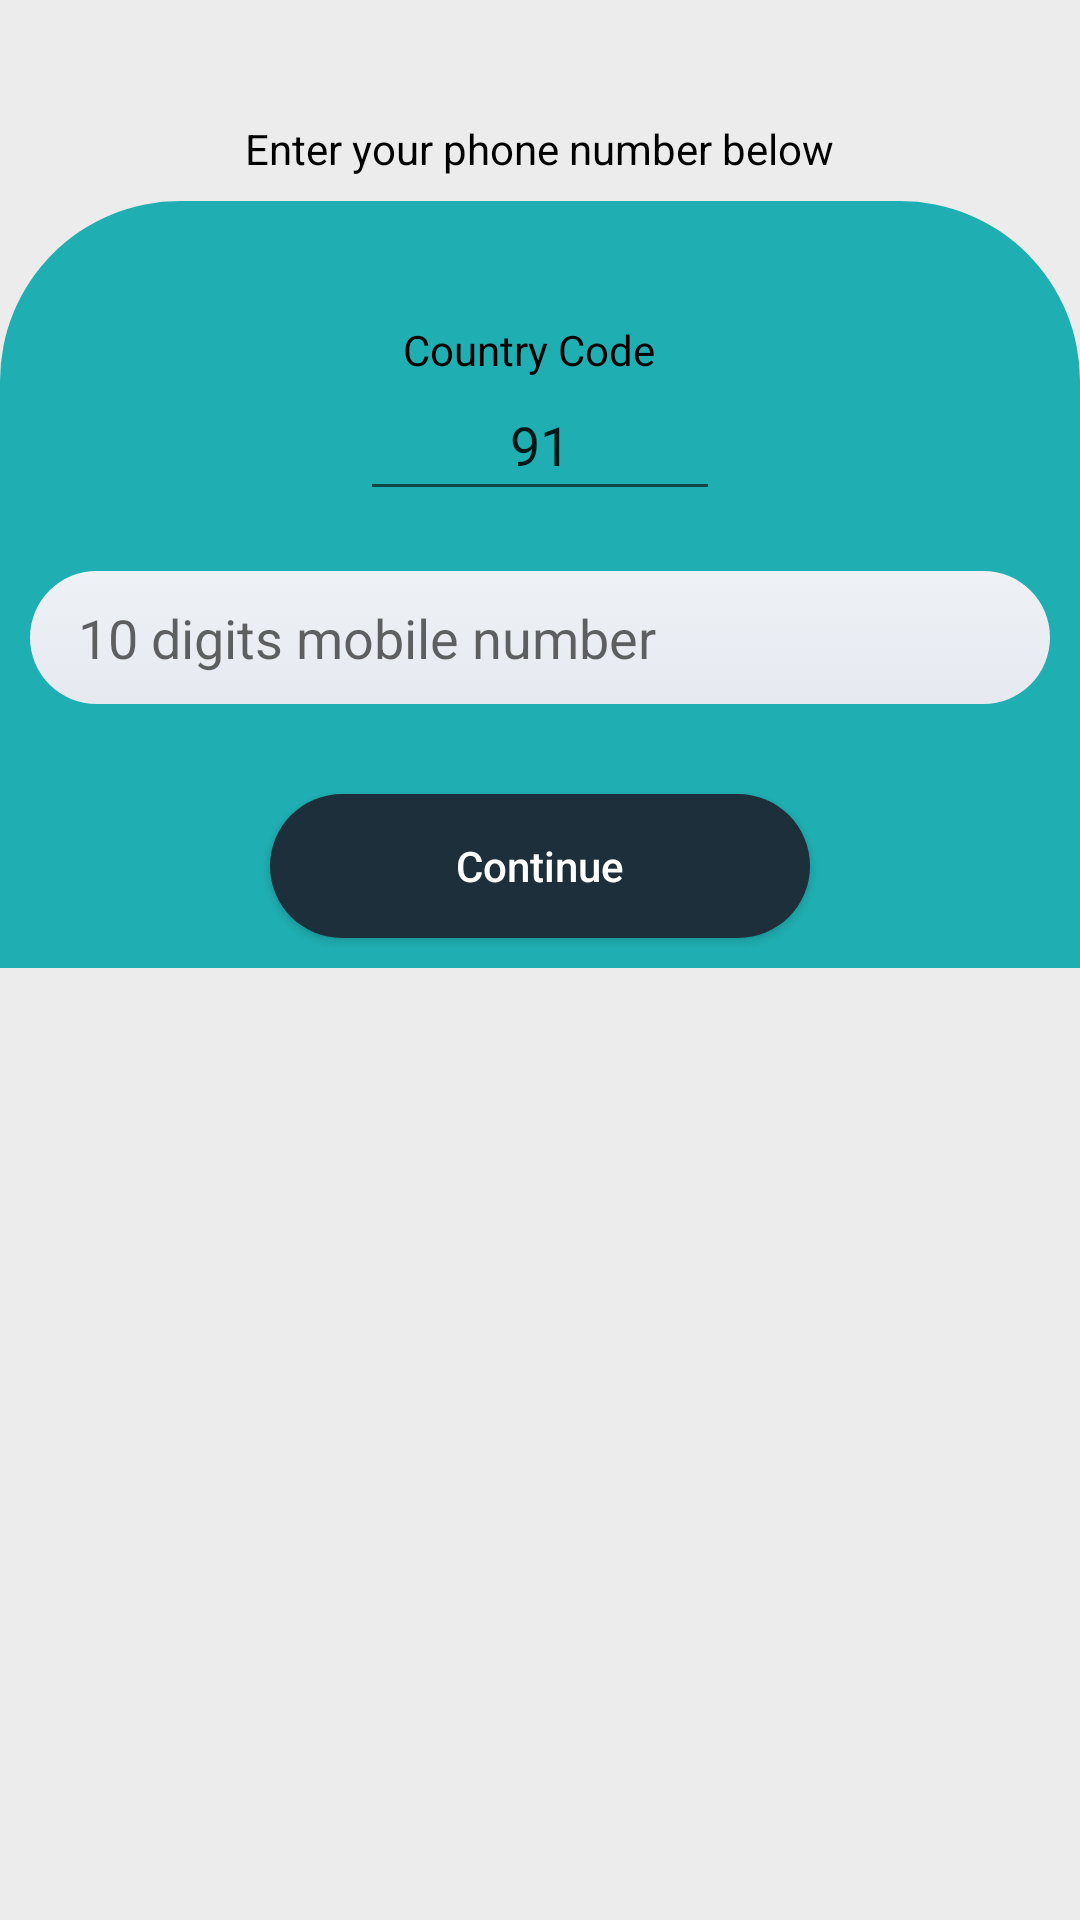

The Android layout XML behind this screen, and the referenced resources:
<!-- AndroidManifest.xml: application theme AppTheme -->
<!-- res/layout/activity_phone_auth.xml -->
<?xml version="1.0" encoding="utf-8"?>
<LinearLayout
    xmlns:android="http://schemas.android.com/apk/res/android"
    xmlns:tools="http://schemas.android.com/tools"
    android:layout_width="match_parent"
    android:background="#ececec"
    android:orientation="vertical"
    android:gravity="center"
    android:layout_height="match_parent"
    tools:context=".Activities.MainActivity">
    <TextView
        android:text="Enter your phone number below"
        android:layout_marginBottom="8dp"
        android:textColor="@android:color/black"
        android:layout_marginTop="40dp"
        android:gravity="bottom"
        android:layout_width="wrap_content"
        android:layout_height="wrap_content"/>
    <LinearLayout
        android:background="@drawable/gradient_loginpage"
        android:orientation="vertical"
        android:layout_gravity="center"
        android:gravity="center"
        android:layout_width="match_parent"
        android:layout_height="wrap_content">
        <LinearLayout
            android:orientation="vertical"
            android:layout_gravity="center"
            android:gravity="center"
            android:layout_width="match_parent"
            android:layout_height="wrap_content">
            <TextView
                android:text="Country Code  "
                android:layout_marginTop="40dp"
                android:textColor="@android:color/black"
                android:layout_width="wrap_content"
                android:layout_height="wrap_content"/>
            <EditText
                android:paddingTop="10dp"
                android:paddingBottom="10dp"
                android:paddingRight="40dp"
                android:paddingLeft="40dp"
                android:id="@+id/countryCode"
                android:text="91"
                android:gravity="center"
                android:theme="@style/loginPageEditText"
                android:layout_width="120dp"
                android:layout_height="wrap_content"/>
        </LinearLayout>
        <EditText
            android:layout_marginLeft="10dp"
            android:paddingLeft="16dp"
            android:paddingRight="16dp"
            android:inputType="number"
            android:layout_marginBottom="10dp"
            android:id="@+id/phoneNumber"
            android:maxLength="10"
            android:paddingBottom="10dp"
            android:drawableLeft="@drawable/ic_phone"
            android:drawablePadding="8dp"
            android:paddingTop="10dp"
            android:layout_marginRight="10dp"
            android:background="@drawable/background_edit_text_login_page"
            android:hint="10 digits mobile number"
            android:theme="@style/loginPageEditText"
            android:layout_marginTop="20dp"
            android:layout_width="match_parent"
            android:layout_height="wrap_content"/>
        <Button
            android:layout_marginLeft="90dp"
            android:layout_marginRight="90dp"
            android:paddingLeft="50dp"
            android:layout_marginBottom="10dp"
            android:paddingRight="50dp"
            android:paddingBottom="14dp"
            android:paddingTop="14dp"
            android:layout_gravity="center|bottom"
            android:text="Continue"
            android:textColor="@android:color/white"
            android:layout_marginTop="20dp"
            android:id="@+id/reqOTP"
            android:textAllCaps="false"
            android:background="@drawable/background_login_btn"
            android:layout_width="match_parent"
            android:layout_height="wrap_content"/>
    </LinearLayout>
    <TextView
        android:layout_weight="1"
        android:layout_width="wrap_content"
        android:layout_height="wrap_content"/>
</LinearLayout>
<!-- resources referenced by this layout -->
<resources>
  <!-- drawable background_edit_text_login_page (drawable) -->
  <?xml version="1.0" encoding="utf-8"?>
  <selector xmlns:android="http://schemas.android.com/apk/res/android">
  
      <item>
          <shape>
              <corners android:radius="30dp"/>
              <gradient android:angle="90"
                  android:startColor="#e6e9f0"
                  android:endColor="#eef1f5"
                  android:type="linear"/>
          </shape>
      </item>
  </selector>
  <!-- drawable background_login_btn (drawable) -->
  <?xml version="1.0" encoding="utf-8"?>
  <shape xmlns:android="http://schemas.android.com/apk/res/android"
      android:shape="rectangle">
  
      <corners android:radius="50dp" />
      <solid android:color="#1D2F3A" />
  
  </shape>
  <!-- drawable gradient_loginpage (drawable) -->
  <?xml version="1.0" encoding="utf-8"?>
  <selector xmlns:android="http://schemas.android.com/apk/res/android">
  
      <item>
          <shape>
              <corners android:topRightRadius="60dp"
                  android:topLeftRadius="60dp"/>
              <gradient android:angle="90"
                  android:startColor="#1FAFB2"
                  android:endColor="#1FAFB2"
                  android:type="linear"/>
          </shape>
      </item>
  </selector>
  <style name="loginPageEditText" parent="@style/Theme.AppCompat.Light">
          <item name="colorAccent">#253744</item>
      </style>
  <style name="AppTheme" parent="Theme.AppCompat.Light.NoActionBar">
          
          <item name="colorPrimary">@color/colorPrimary</item>
          <item name="colorPrimaryDark">@color/colorLoginBackground</item>
          <item name="colorAccent">@color/colorAccent</item>
      </style>
  <color name="colorPrimary">#008577</color>
  <color name="colorLoginBackground">#ececec</color>
  <color name="colorAccent">#D81B60</color>
</resources>
